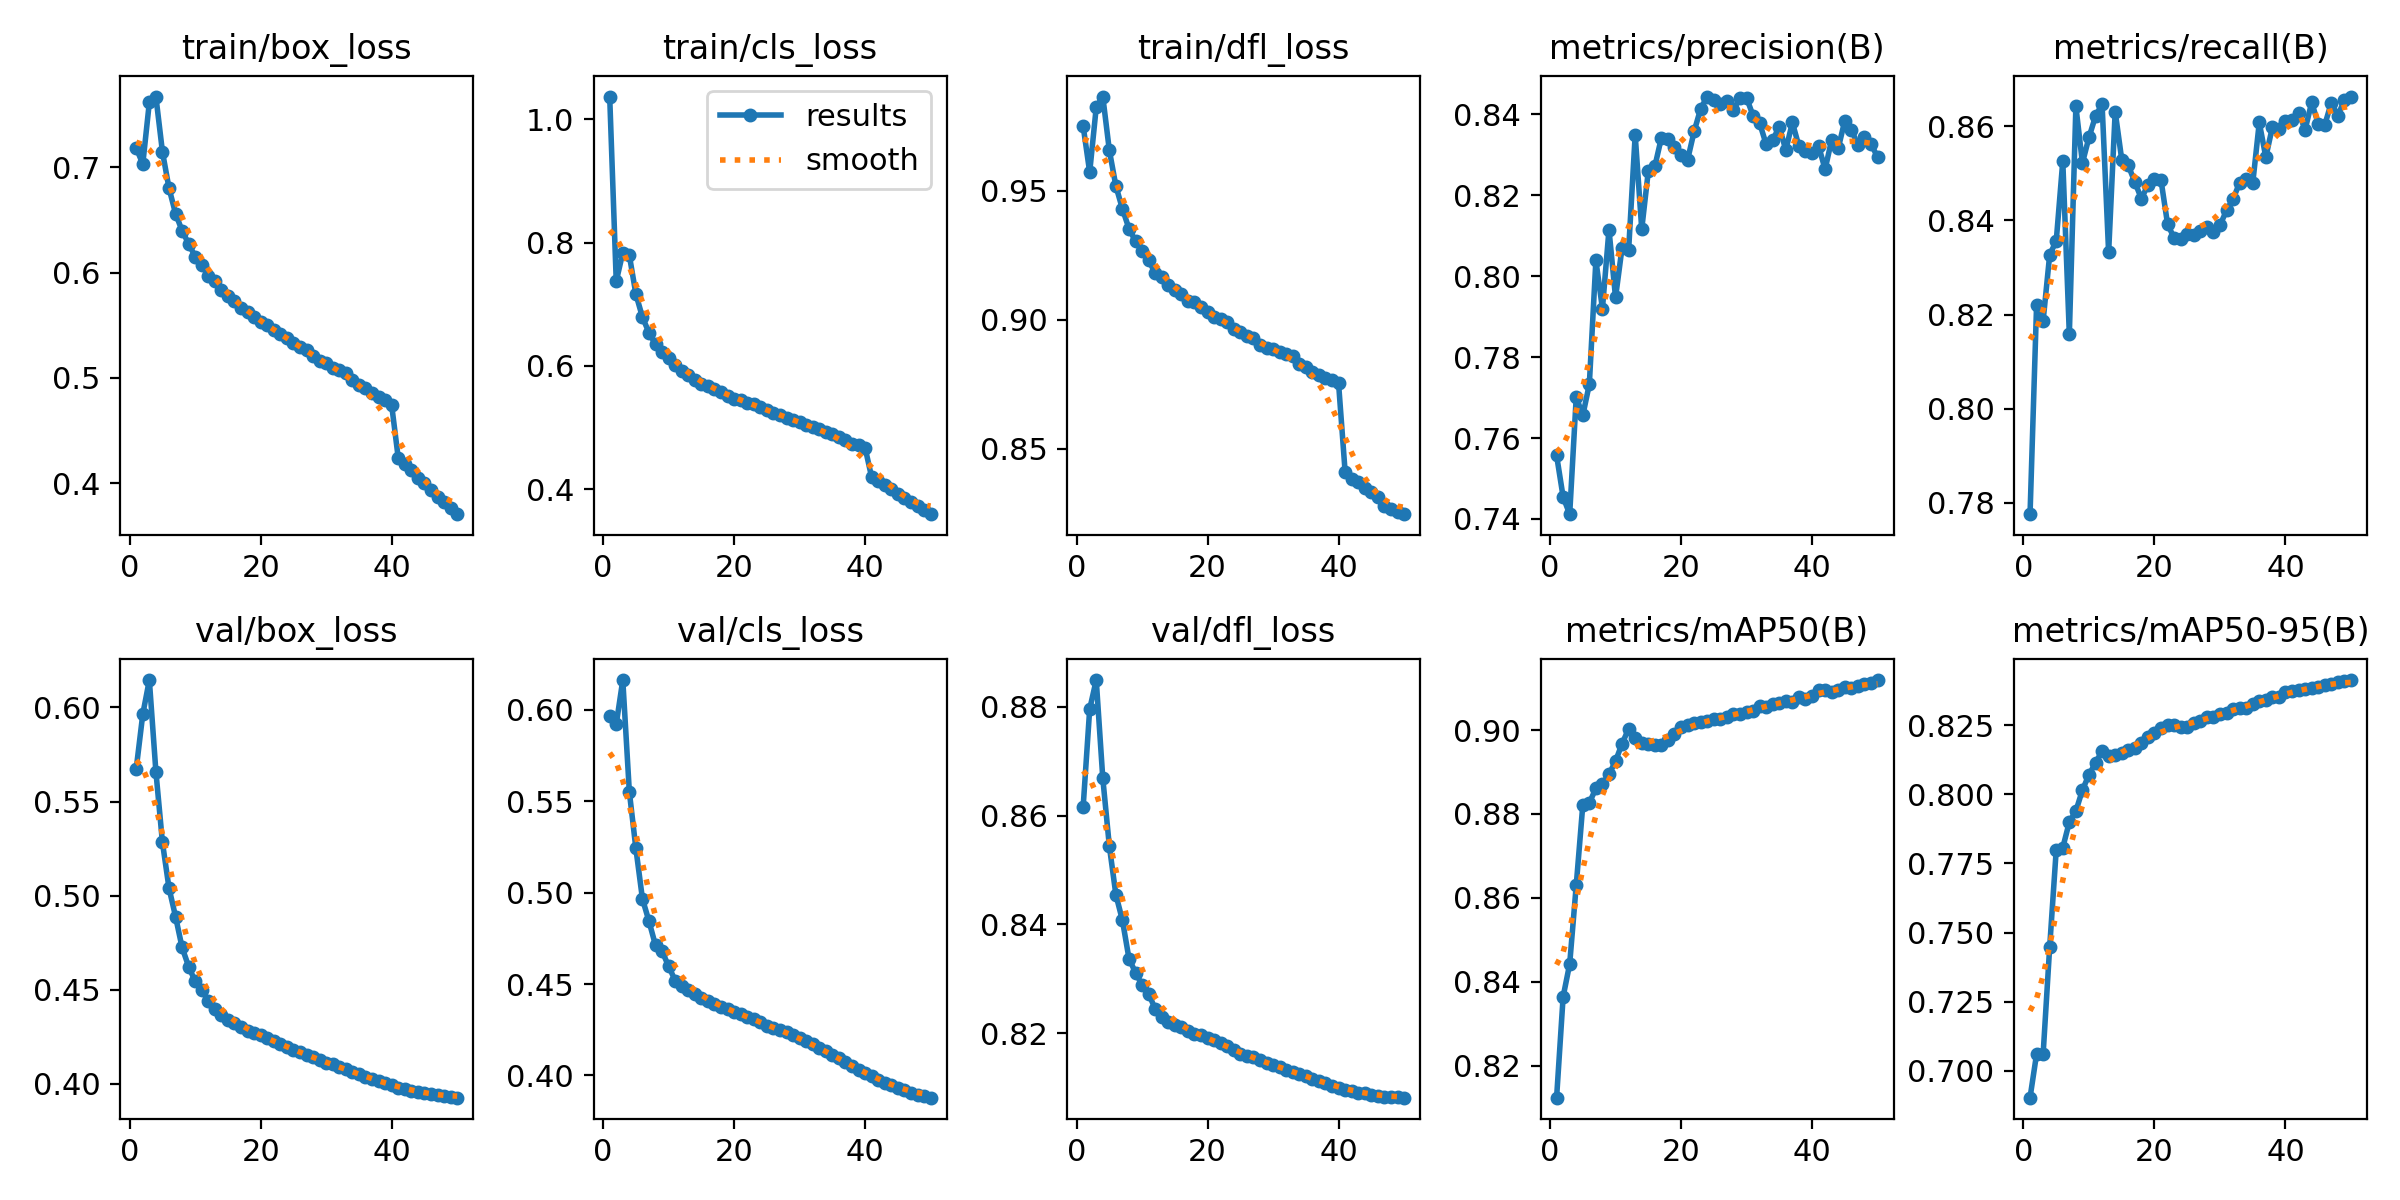

Source data for this figure (header and first rows):
epoch, time, train/box_loss, train/cls_loss, train/dfl_loss, metrics/precision(B), metrics/recall(B), metrics/mAP50(B), metrics/mAP50-95(B), val/box_loss, val/cls_loss, val/dfl_loss, lr/pg0, lr/pg1, lr/pg2
1, 768.4, 0.7181, 1.037, 0.975, 0.7557, 0.7776, 0.8124, 0.6902, 0.5675, 0.5964, 0.8616, 0.003332, 0.003332, 0.003332
2, 1523, 0.7031, 0.7372, 0.9571, 0.7454, 0.822, 0.8365, 0.706, 0.5965, 0.5921, 0.8796, 0.006534, 0.006534, 0.006534
3, 2268, 0.7615, 0.7834, 0.9822, 0.7412, 0.8187, 0.8443, 0.706, 0.6146, 0.6163, 0.8849, 0.009603, 0.009603, 0.009603
4, 3005, 0.767, 0.7794, 0.9864, 0.7702, 0.8327, 0.863, 0.7448, 0.566, 0.5552, 0.8669, 0.009406, 0.009406, 0.009406
5, 3739, 0.7147, 0.7164, 0.9656, 0.7656, 0.8356, 0.8821, 0.78, 0.5283, 0.5241, 0.8544, 0.009208, 0.009208, 0.009208
6, 4474, 0.6802, 0.679, 0.9518, 0.7733, 0.8526, 0.8827, 0.7807, 0.5041, 0.4966, 0.8455, 0.00901, 0.00901, 0.00901
7, 5207, 0.656, 0.6538, 0.9429, 0.8039, 0.8158, 0.8861, 0.79, 0.4889, 0.4843, 0.8408, 0.008812, 0.008812, 0.008812
8, 5941, 0.6398, 0.6348, 0.9353, 0.792, 0.8642, 0.8872, 0.794, 0.4725, 0.4711, 0.8337, 0.008614, 0.008614, 0.008614
9, 6676, 0.6273, 0.6222, 0.9304, 0.8115, 0.8522, 0.8894, 0.8016, 0.4624, 0.4679, 0.8312, 0.008416, 0.008416, 0.008416
10, 7409, 0.6152, 0.6122, 0.9265, 0.7948, 0.8576, 0.8926, 0.8071, 0.4545, 0.4597, 0.8289, 0.008218, 0.008218, 0.008218
11, 8143, 0.6072, 0.6018, 0.9231, 0.8071, 0.8621, 0.8968, 0.8114, 0.45, 0.4519, 0.8273, 0.00802, 0.00802, 0.00802
12, 8878, 0.597, 0.5924, 0.918, 0.8065, 0.8647, 0.9003, 0.8157, 0.444, 0.449, 0.8245, 0.007822, 0.007822, 0.007822
13, 9628, 0.5919, 0.5844, 0.9164, 0.8349, 0.8332, 0.8982, 0.8138, 0.44, 0.4469, 0.8229, 0.007624, 0.007624, 0.007624
14, 10375, 0.5835, 0.5771, 0.9133, 0.8117, 0.8631, 0.8969, 0.8143, 0.4367, 0.4446, 0.8222, 0.007426, 0.007426, 0.007426
15, 11109, 0.578, 0.5714, 0.9116, 0.8259, 0.8529, 0.8966, 0.8149, 0.4339, 0.4426, 0.8216, 0.007228, 0.007228, 0.007228
16, 11846, 0.5735, 0.5679, 0.9099, 0.8272, 0.8517, 0.8963, 0.8163, 0.4323, 0.4407, 0.8212, 0.00703, 0.00703, 0.00703
17, 12582, 0.5661, 0.5617, 0.9073, 0.8342, 0.8481, 0.8965, 0.8167, 0.4301, 0.439, 0.8204, 0.006832, 0.006832, 0.006832
18, 13318, 0.5625, 0.5578, 0.9069, 0.834, 0.8446, 0.8976, 0.8187, 0.4283, 0.4376, 0.8199, 0.006634, 0.006634, 0.006634
19, 14053, 0.5579, 0.5516, 0.9051, 0.832, 0.8475, 0.899, 0.8207, 0.427, 0.4363, 0.8196, 0.006436, 0.006436, 0.006436
20, 14788, 0.5535, 0.5471, 0.9031, 0.83, 0.8487, 0.9006, 0.8224, 0.4258, 0.4349, 0.8191, 0.006238, 0.006238, 0.006238
21, 15522, 0.5498, 0.5444, 0.901, 0.8288, 0.8485, 0.9013, 0.8242, 0.4246, 0.4335, 0.8188, 0.00604, 0.00604, 0.00604
22, 16257, 0.5456, 0.5401, 0.9004, 0.8358, 0.8392, 0.9017, 0.8252, 0.4228, 0.4322, 0.8182, 0.005842, 0.005842, 0.005842
23, 16992, 0.5418, 0.5374, 0.8992, 0.8414, 0.8363, 0.9019, 0.8252, 0.4212, 0.4309, 0.8176, 0.005644, 0.005644, 0.005644
24, 17727, 0.5382, 0.5334, 0.8964, 0.8444, 0.8361, 0.9023, 0.8243, 0.4195, 0.4291, 0.8169, 0.005446, 0.005446, 0.005446
25, 18461, 0.5329, 0.5288, 0.8954, 0.8436, 0.837, 0.9027, 0.8243, 0.4181, 0.4272, 0.8162, 0.005248, 0.005248, 0.005248
26, 19196, 0.5296, 0.5237, 0.8938, 0.8426, 0.8368, 0.9027, 0.8258, 0.4167, 0.426, 0.8159, 0.00505, 0.00505, 0.00505
27, 19932, 0.527, 0.5199, 0.8931, 0.8433, 0.8376, 0.903, 0.8265, 0.4156, 0.4247, 0.8156, 0.004852, 0.004852, 0.004852
28, 20672, 0.5209, 0.5161, 0.8901, 0.8411, 0.8385, 0.9038, 0.8278, 0.4141, 0.4237, 0.8151, 0.004654, 0.004654, 0.004654
29, 21408, 0.516, 0.5119, 0.889, 0.8441, 0.8376, 0.9039, 0.828, 0.4126, 0.4223, 0.8145, 0.004456, 0.004456, 0.004456
30, 22141, 0.5143, 0.5084, 0.8889, 0.8441, 0.8389, 0.9043, 0.829, 0.4113, 0.4206, 0.8141, 0.004258, 0.004258, 0.004258
31, 22874, 0.5093, 0.5044, 0.8874, 0.8397, 0.8421, 0.9046, 0.8293, 0.4104, 0.4188, 0.8138, 0.00406, 0.00406, 0.00406
32, 23606, 0.5079, 0.5005, 0.8868, 0.8379, 0.8445, 0.9056, 0.8308, 0.4089, 0.4171, 0.8133, 0.003862, 0.003862, 0.003862
33, 24339, 0.5047, 0.4981, 0.8859, 0.8326, 0.848, 0.9056, 0.8314, 0.4077, 0.4153, 0.813, 0.003664, 0.003664, 0.003664
34, 25072, 0.4979, 0.4931, 0.8829, 0.8336, 0.8488, 0.9062, 0.8315, 0.4065, 0.4132, 0.8126, 0.003466, 0.003466, 0.003466
35, 25806, 0.4934, 0.4895, 0.8819, 0.837, 0.8478, 0.9065, 0.8329, 0.4052, 0.4112, 0.8122, 0.003268, 0.003268, 0.003268
36, 26542, 0.4906, 0.4847, 0.8799, 0.8312, 0.8608, 0.9069, 0.8338, 0.4038, 0.4093, 0.8117, 0.00307, 0.00307, 0.00307
37, 27277, 0.4861, 0.4797, 0.8786, 0.838, 0.8534, 0.9067, 0.834, 0.4026, 0.4075, 0.8112, 0.002872, 0.002872, 0.002872
38, 28018, 0.4823, 0.4733, 0.8776, 0.8321, 0.8598, 0.9079, 0.8351, 0.4015, 0.4051, 0.8109, 0.002674, 0.002674, 0.002674
39, 28763, 0.4793, 0.4717, 0.8766, 0.831, 0.8595, 0.9073, 0.8351, 0.4003, 0.4031, 0.8104, 0.002476, 0.002476, 0.002476
40, 29500, 0.4742, 0.4672, 0.8754, 0.8304, 0.861, 0.9081, 0.837, 0.3992, 0.4012, 0.81, 0.002278, 0.002278, 0.002278
41, 30250, 0.4243, 0.4193, 0.8412, 0.8322, 0.8613, 0.9094, 0.8376, 0.398, 0.3996, 0.8096, 0.00208, 0.00208, 0.00208
42, 30983, 0.418, 0.4134, 0.8382, 0.8265, 0.8629, 0.9096, 0.8379, 0.3973, 0.3977, 0.8095, 0.001882, 0.001882, 0.001882
43, 31712, 0.4125, 0.4066, 0.8371, 0.8337, 0.8593, 0.9091, 0.8381, 0.3965, 0.3961, 0.8091, 0.001684, 0.001684, 0.001684
44, 32441, 0.4052, 0.4006, 0.8348, 0.8316, 0.865, 0.9096, 0.8385, 0.3959, 0.3946, 0.809, 0.001486, 0.001486, 0.001486
45, 33170, 0.4001, 0.3927, 0.8332, 0.8385, 0.8606, 0.9103, 0.839, 0.3951, 0.393, 0.8087, 0.001288, 0.001288, 0.001288
46, 33902, 0.3936, 0.3864, 0.8316, 0.8363, 0.8602, 0.9101, 0.8397, 0.3944, 0.392, 0.8085, 0.00109, 0.00109, 0.00109
47, 34643, 0.3868, 0.379, 0.8281, 0.8325, 0.865, 0.9105, 0.8398, 0.3939, 0.3906, 0.8084, 0.000892, 0.000892, 0.000892
48, 35377, 0.382, 0.3731, 0.8268, 0.8344, 0.8622, 0.9109, 0.8407, 0.3935, 0.3896, 0.8083, 0.000694, 0.000694, 0.000694
49, 36108, 0.3767, 0.367, 0.8256, 0.8327, 0.8656, 0.9112, 0.841, 0.3931, 0.3886, 0.8083, 0.000496, 0.000496, 0.000496
50, 36838, 0.3708, 0.3595, 0.8248, 0.8295, 0.8663, 0.9119, 0.8414, 0.3927, 0.3879, 0.8082, 0.000298, 0.000298, 0.000298
